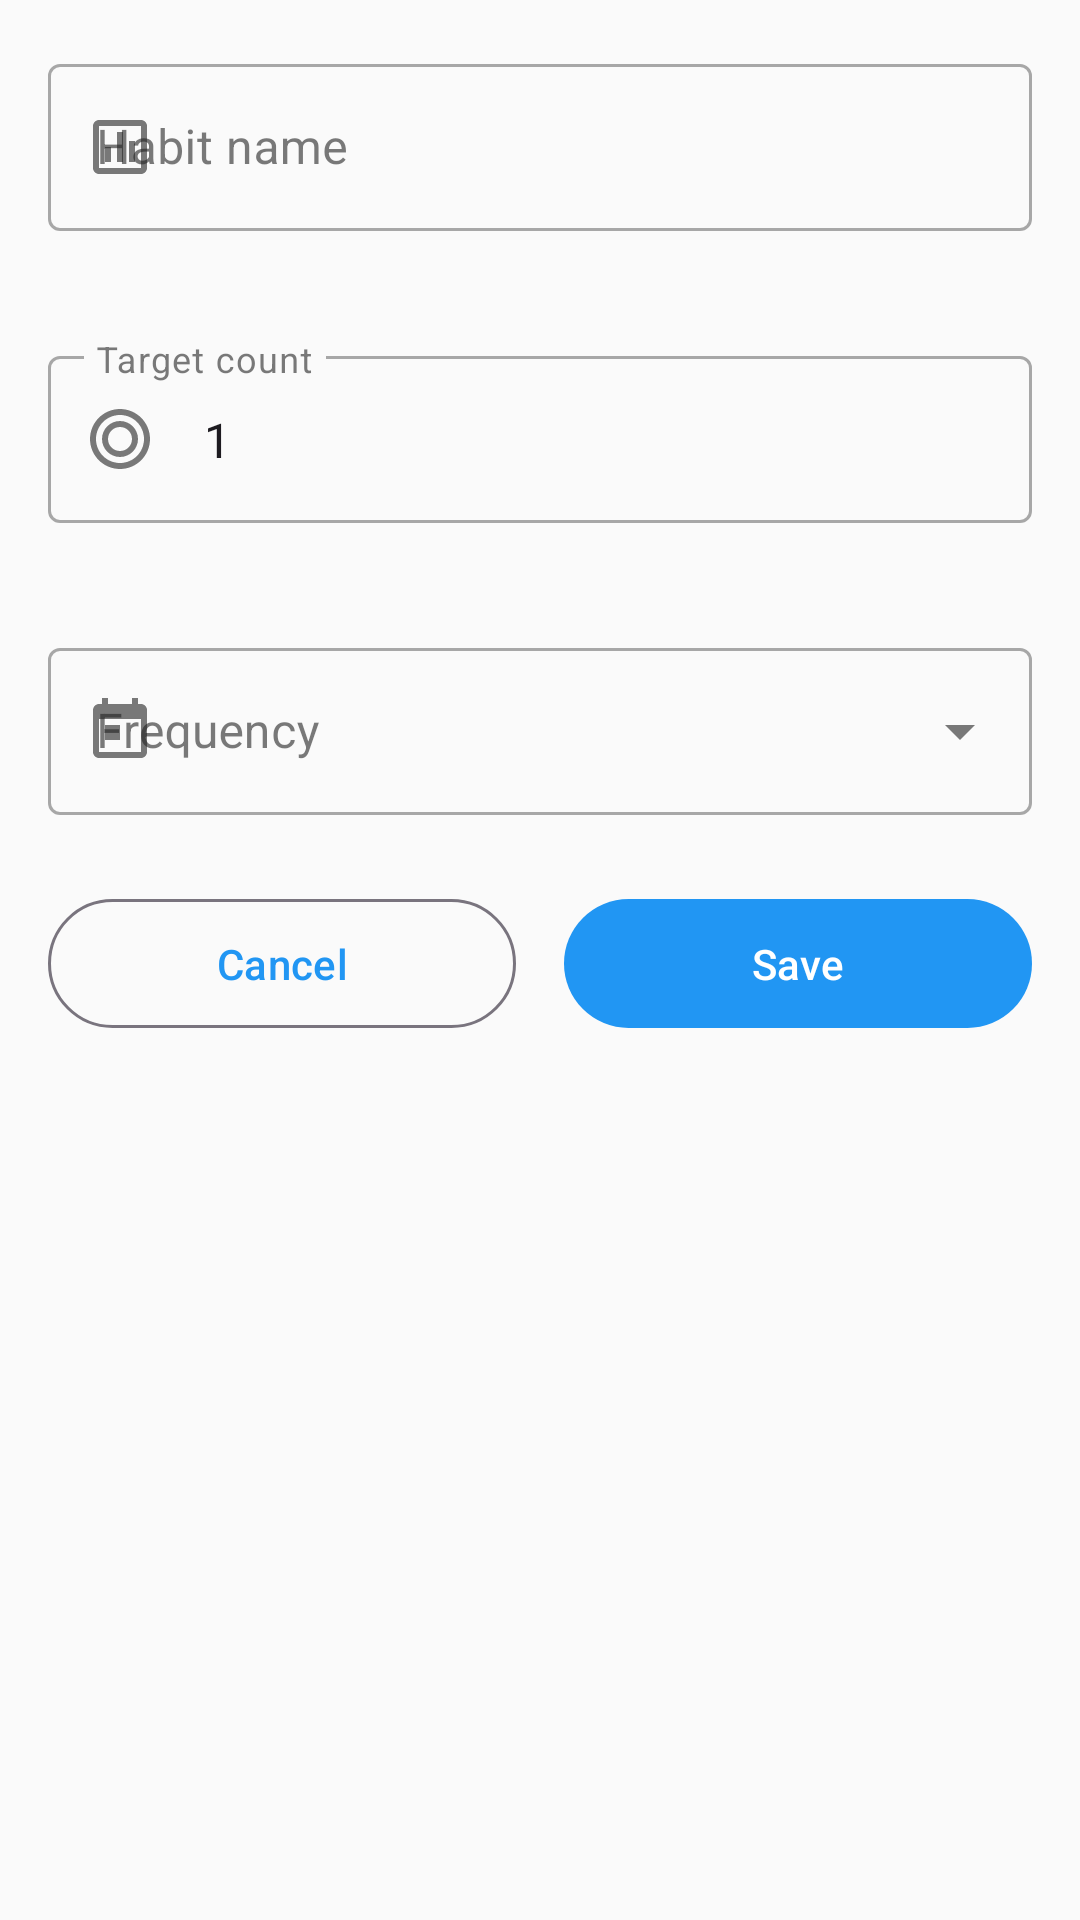

This screen was rendered from an Android layout file. Write that file and the resources it references.
<!-- AndroidManifest.xml: application theme Theme.WellnessApp -->
<!-- res/layout/dialog_add_edit_habit.xml -->
<?xml version="1.0" encoding="utf-8"?>
<LinearLayout xmlns:android="http://schemas.android.com/apk/res/android"
    xmlns:app="http://schemas.android.com/apk/res-auto"
    android:layout_width="match_parent"
    android:layout_height="wrap_content"
    android:orientation="vertical"
    android:padding="16dp">

    <com.google.android.material.textfield.TextInputLayout
        android:id="@+id/tilHabitName"
        style="@style/Widget.MaterialComponents.TextInputLayout.OutlinedBox"
        android:layout_width="match_parent"
        android:layout_height="wrap_content"
        android:hint="@string/habit_name"
        app:errorEnabled="true"
        app:startIconDrawable="@drawable/ic_habits">

        <com.google.android.material.textfield.TextInputEditText
            android:id="@+id/etHabitName"
            android:layout_width="match_parent"
            android:layout_height="wrap_content"
            android:inputType="text"
            android:maxLength="50" />
    </com.google.android.material.textfield.TextInputLayout>

    <com.google.android.material.textfield.TextInputLayout
        android:id="@+id/tilTargetCount"
        style="@style/Widget.MaterialComponents.TextInputLayout.OutlinedBox"
        android:layout_width="match_parent"
        android:layout_height="wrap_content"
        android:layout_marginTop="16dp"
        android:hint="@string/target_count"
        app:errorEnabled="true"
        app:startIconDrawable="@drawable/ic_target">

        <com.google.android.material.textfield.TextInputEditText
            android:id="@+id/etTargetCount"
            android:layout_width="match_parent"
            android:layout_height="wrap_content"
            android:inputType="number"
            android:text="1" />
    </com.google.android.material.textfield.TextInputLayout>

    <com.google.android.material.textfield.TextInputLayout
        android:id="@+id/tilFrequency"
        style="@style/Widget.MaterialComponents.TextInputLayout.OutlinedBox.ExposedDropdownMenu"
        android:layout_width="match_parent"
        android:layout_height="wrap_content"
        android:layout_marginTop="16dp"
        android:hint="@string/frequency"
        app:startIconDrawable="@drawable/ic_calendar">

        <AutoCompleteTextView
            android:id="@+id/spinnerFrequency"
            android:layout_width="match_parent"
            android:layout_height="wrap_content"
            android:inputType="none" />
    </com.google.android.material.textfield.TextInputLayout>

    <LinearLayout
        android:layout_width="match_parent"
        android:layout_height="wrap_content"
        android:layout_marginTop="24dp"
        android:orientation="horizontal"
        android:weightSum="2">

        <com.google.android.material.button.MaterialButton
            android:id="@+id/btnCancel"
            style="@style/Widget.Material3.Button.OutlinedButton"
            android:layout_width="0dp"
            android:layout_height="wrap_content"
            android:layout_marginEnd="8dp"
            android:layout_weight="1"
            android:text="@string/cancel" />

        <com.google.android.material.button.MaterialButton
            android:id="@+id/btnSave"
            style="@style/Widget.Material3.Button"
            android:layout_width="0dp"
            android:layout_height="wrap_content"
            android:layout_marginStart="8dp"
            android:layout_weight="1"
            android:text="@string/save" />
    </LinearLayout>
</LinearLayout>
<!-- resources referenced by this layout -->
<resources>
  <!-- drawable ic_calendar (drawable) -->
  <vector xmlns:android="http://schemas.android.com/apk/res/android"
      android:width="24dp"
      android:height="24dp"
      android:viewportWidth="24"
      android:viewportHeight="24">
      <path
          android:fillColor="#000000"
          android:pathData="M19,3h-1V1h-2v2H8V1H6v2H5c-1.11,0 -1.99,0.9 -1.99,2L3,19c0,1.1 0.89,2 2,2h14c1.1,0 2,-0.9 2,-2V5c0,-1.1 -0.9,-2 -2,-2zM19,19H5V8h14v11zM7,10h5v5H7z"/>
  </vector>
  <string name="cancel">Cancel</string>
  <string name="frequency">Frequency</string>
  <string name="habit_name">Habit name</string>
  <string name="save">Save</string>
  <string name="target_count">Target count</string>
  <color name="primary">#2196F3</color>
  <color name="primary_dark">#1976D2</color>
  <color name="text_on_primary">#FFFFFF</color>
  <color name="secondary">#4CAF50</color>
  <color name="secondary_dark">#087F23</color>
  <color name="text_on_secondary">#FFFFFF</color>
  <color name="background">#FAFAFA</color>
  <color name="surface">#FFFFFF</color>
  <color name="text_on_background">#212121</color>
  <color name="text_on_surface">#212121</color>
  <style name="Widget.WellnessApp.Button" parent="Widget.MaterialComponents.Button">
          <item name="android:textColor">@color/button_text_primary</item>
          <item name="android:padding">12dp</item>
          <item name="android:minHeight">48dp</item>
          <item name="cornerRadius">24dp</item>
          <item name="backgroundTint">@color/button_primary</item>
      </style>
  <style name="Widget.WellnessApp.CardView" parent="Widget.MaterialComponents.CardView">
          <item name="cardElevation">4dp</item>
          <item name="cardCornerRadius">12dp</item>
          <item name="contentPadding">16dp</item>
          <item name="cardBackgroundColor">@color/card_background</item>
      </style>
  <style name="Widget.WellnessApp.FloatingActionButton" parent="Widget.MaterialComponents.FloatingActionButton">
          <item name="tint">@color/text_on_secondary</item>
          <item name="backgroundTint">@color/primary</item>
      </style>
  <style name="Widget.WellnessApp.TextInputLayout" parent="Widget.MaterialComponents.TextInputLayout.OutlinedBox">
          <item name="boxStrokeColor">@color/outline</item>
          <item name="hintTextColor">@color/text_hint</item>
          <item name="android:textColorHint">@color/text_hint</item>
          <item name="android:textColor">@color/text_primary</item>
      </style>
  <style name="Widget.WellnessApp.BottomNavigationView" parent="Widget.MaterialComponents.BottomNavigationView">
          <item name="itemIconTint">@drawable/bottom_nav_selector</item>
          <item name="itemTextColor">@drawable/bottom_nav_selector</item>
          <item name="android:background">@color/nav_background</item>
      </style>
  <color name="button_text_primary">#FFFFFF</color>
  <color name="button_primary">#2196F3</color>
  <color name="card_background">#FFFFFF</color>
  <color name="outline">#E0E0E0</color>
  <color name="text_hint">#BDBDBD</color>
  <color name="text_primary">#212121</color>
  <!-- drawable bottom_nav_selector (drawable) -->
  <?xml version="1.0" encoding="utf-8"?>
  <selector xmlns:android="http://schemas.android.com/apk/res/android">
      <item 
          android:state_checked="true" 
          android:color="@color/nav_selected" />
      <item 
          android:state_checked="false" 
          android:color="@color/nav_unselected" />
  </selector>
  <color name="nav_background">#FFFFFF</color>
  <color name="nav_selected">#2196F3</color>
  <color name="nav_unselected">#9E9E9E</color>
</resources>
